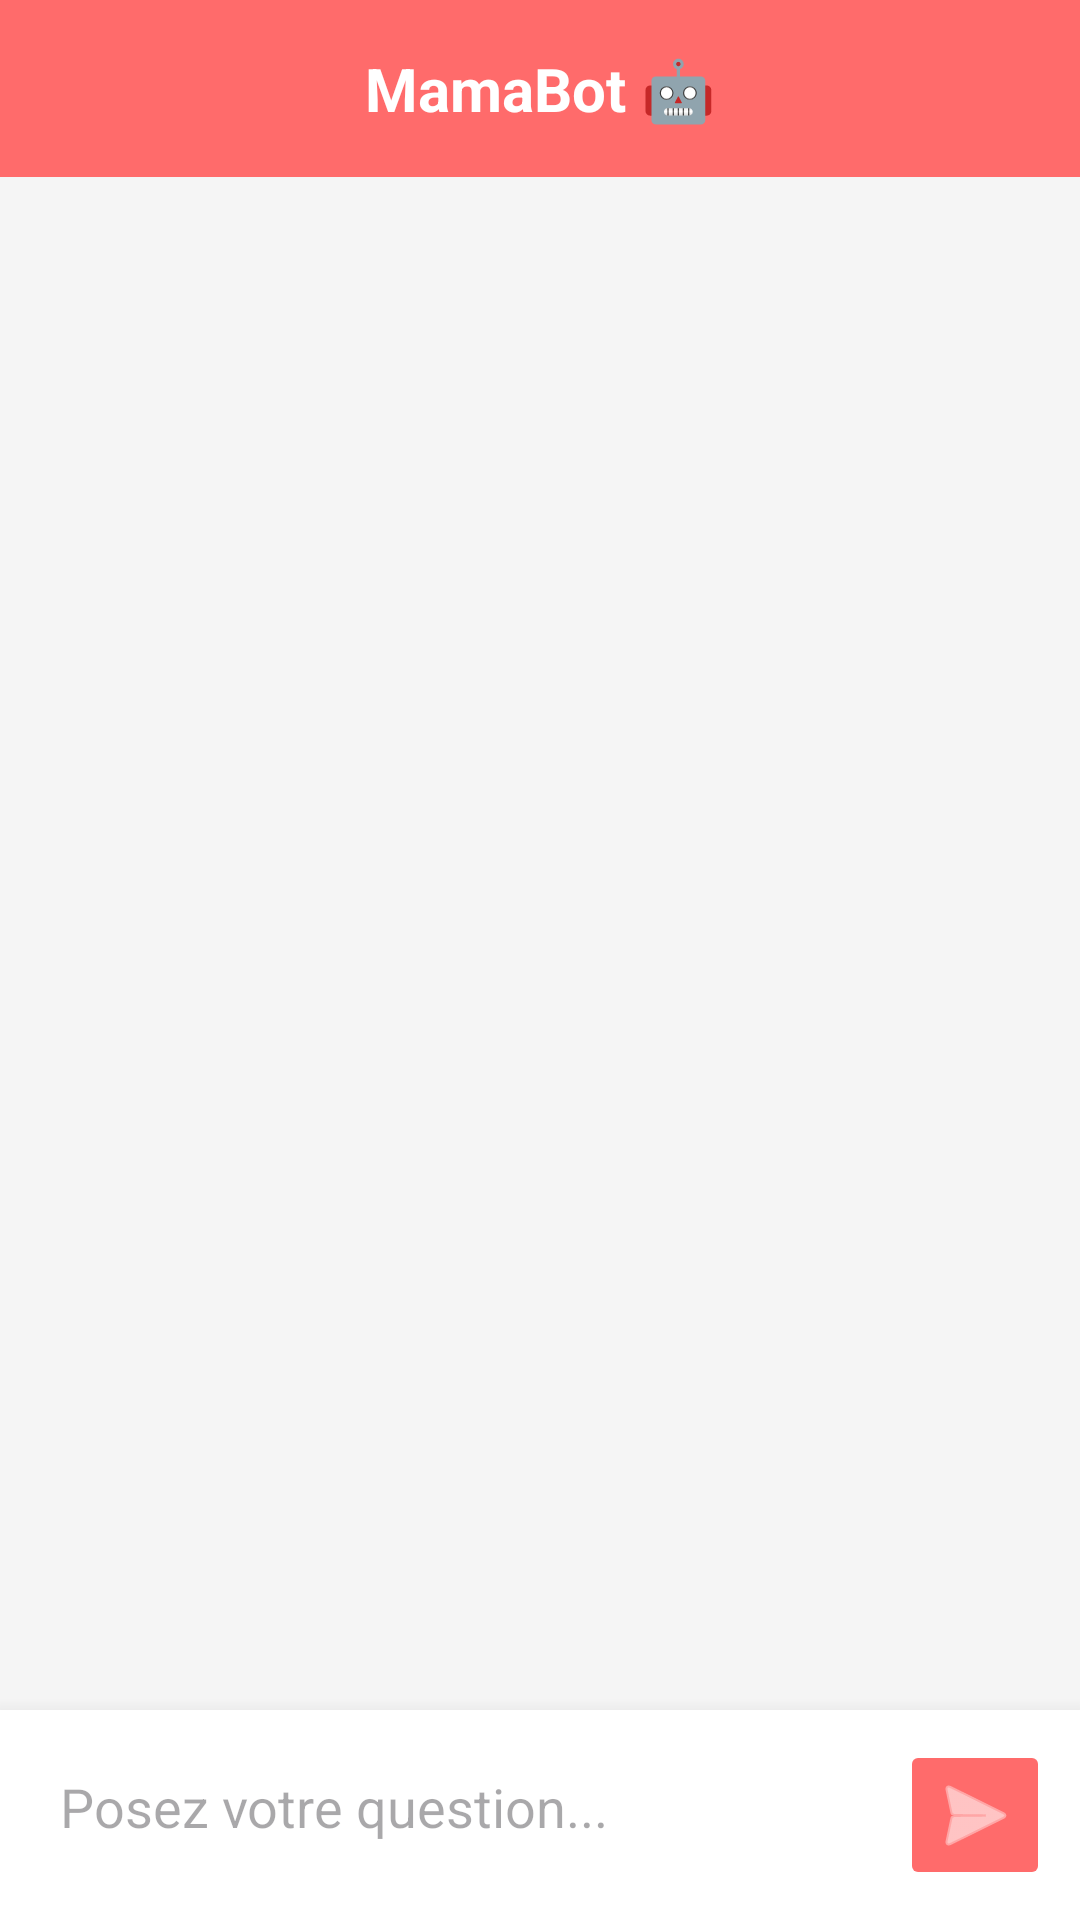

The Android layout XML behind this screen, and the referenced resources:
<!-- AndroidManifest.xml: application theme Theme.Mama -->
<!-- res/layout/activity_chat.xml -->
<?xml version="1.0" encoding="utf-8"?>
<LinearLayout xmlns:android="http://schemas.android.com/apk/res/android"
    android:layout_width="match_parent"
    android:layout_height="match_parent"
    android:orientation="vertical"
    android:background="#F5F5F5">

    
    <TextView
        android:layout_width="match_parent"
        android:layout_height="wrap_content"
        android:text="MamaBot 🤖"
        android:background="@color/mama_primary"
        android:textColor="@color/white"
        android:textSize="20sp"
        android:textStyle="bold"
        android:padding="16dp"
        android:gravity="center"/>

    
    <androidx.recyclerview.widget.RecyclerView
        android:id="@+id/recyclerViewChat"
        android:layout_width="match_parent"
        android:layout_height="0dp"
        android:layout_weight="1"
        android:padding="10dp"/>

    
    <LinearLayout
        android:layout_width="match_parent"
        android:layout_height="wrap_content"
        android:orientation="horizontal"
        android:padding="10dp"
        android:background="@color/white"
        android:elevation="10dp">

        <EditText
            android:id="@+id/etMessage"
            android:layout_width="0dp"
            android:layout_height="wrap_content"
            android:layout_weight="1"
            android:hint="Posez votre question..."
            android:background="@null"
            android:padding="10dp"/>

        <ImageButton
            android:id="@+id/btnSend"
            android:layout_width="50dp"
            android:layout_height="50dp"
            android:src="@android:drawable/ic_menu_send"
            android:backgroundTint="@color/mama_primary"
            android:tint="@color/white"/>
    </LinearLayout>
</LinearLayout>
<!-- resources referenced by this layout -->
<resources>
  <color name="mama_primary">#FF6B6B</color>
  <color name="white">#FFFFFF</color>
  <style name="Theme.Mama" parent="Base.Theme.Mama" />
  <style name="Base.Theme.Mama" parent="Theme.Material3.DayNight.NoActionBar">
          
          
      </style>
</resources>
